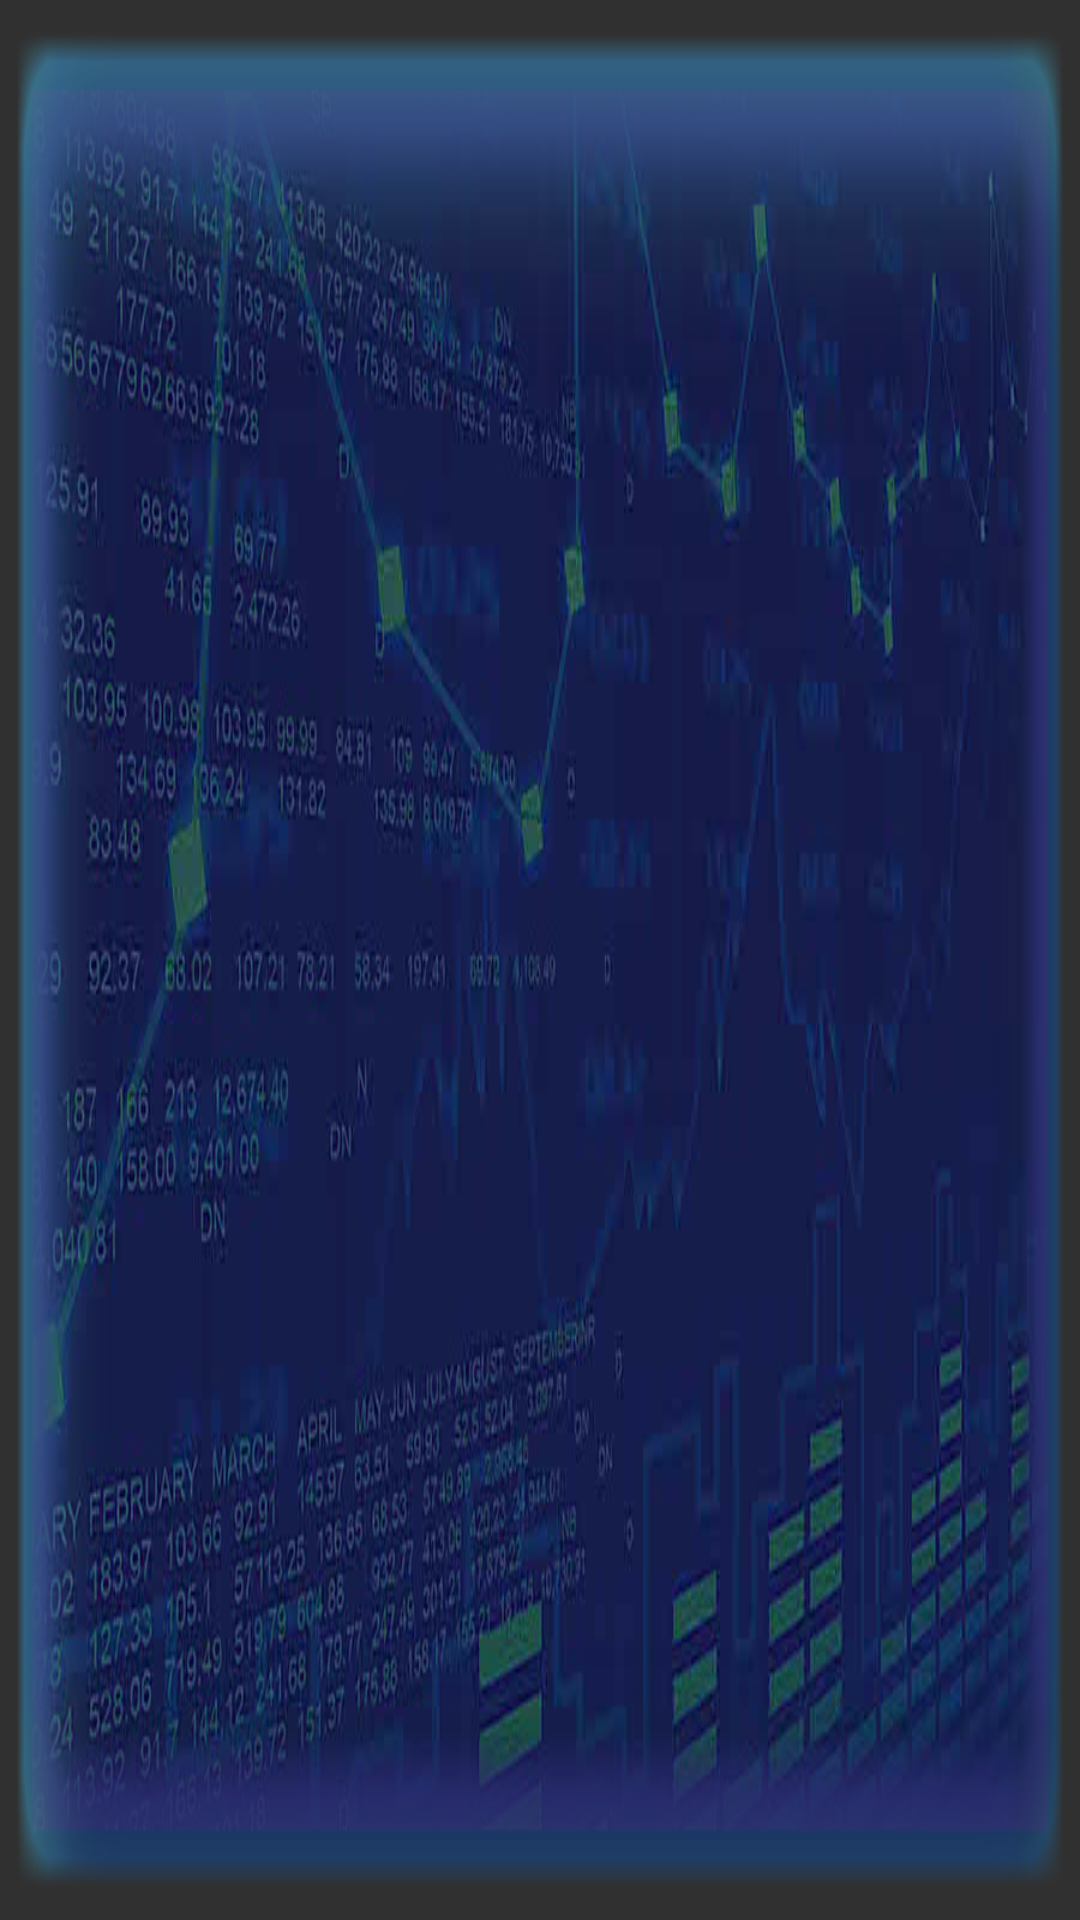

Reconstruct the res/layout file that produces this screen, plus the resources it refers to.
<!-- AndroidManifest.xml: application theme AppTheme -->
<!-- res/layout/w_main_layout.xml -->
<LinearLayout xmlns:android="http://schemas.android.com/apk/res/android"
    xmlns:tools="http://schemas.android.com/tools"
    android:layout_width="match_parent"
    android:layout_height="match_parent"
    android:orientation="vertical"
    android:padding="16dp"
    android:background="@drawable/stockmarket2"
    android:id="@+id/widget">

    <ListView
        android:id="@+id/widget_list"
        android:layout_width="match_parent"
        android:layout_height="match_parent"
        android:divider="@drawable/wbackgroundcolorstock"
        android:dividerHeight="2dp"
        tools:listitem="@layout/w_item_entry"/>
    <TextView
        android:id="@+id/widget_empty"
        android:layout_width="match_parent"
        android:layout_height="match_parent"
        android:gravity="center"
        android:fontFamily="sans-serif-condensed"
        android:textAppearance="?android:textAppearanceLarge"
        android:text="@string/empty_stock_list"/>
</LinearLayout>
<!-- res/layout/w_item_entry.xml (included above) -->
<LinearLayout
        xmlns:android="http://schemas.android.com/apk/res/android"
        xmlns:tools="http://schemas.android.com/tools"
        android:layout_width="match_parent"
        android:id="@+id/widget_list_item"
        android:layout_height="60dp"
        android:gravity="center_vertical"
        android:orientation="horizontal"
        android:paddingStart="16dp"
        android:paddingEnd="16dp">
    <TextView
        android:id="@+id/stock_symbol"
        style="@style/StockSymbolTextStyle"
        android:layout_width="wrap_content"
        android:layout_height="wrap_content"
        android:gravity="start|center_vertical"
        tools:text="GOOG" />
    <LinearLayout
        android:layout_width="0dp"
        android:layout_height="wrap_content"
        android:layout_weight="1"
        android:gravity="end">
    <TextView
        android:id="@+id/bid_price"
        style="@style/BidPriceTextStyle"
        android:layout_width="wrap_content"
        android:layout_height="wrap_content"
        android:paddingEnd="10sp"
        tools:text="1000.00" />
        </LinearLayout>
</LinearLayout>
<!-- resources referenced by this layout -->
<resources>
  <!-- drawable stockmarket2: png bitmap (drawable-nodpi, 443236 bytes) -->
  <string name="empty_stock_list">No Stock Information Available</string>
  <style name="BidPriceTextStyle">
      <item name="android:textSize">20sp</item>
    </style>
  <style name="StockSymbolTextStyle">
      <item name="android:textSize">25sp</item>
      <item name="android:textAllCaps">true</item>
    </style>
  <style name="AppTheme" parent="Theme.AppCompat">
      <item name="colorPrimary">@color/material_blue_500</item>
      <item name="colorPrimaryDark">@color/material_blue_700</item>
      
    </style>
</resources>
